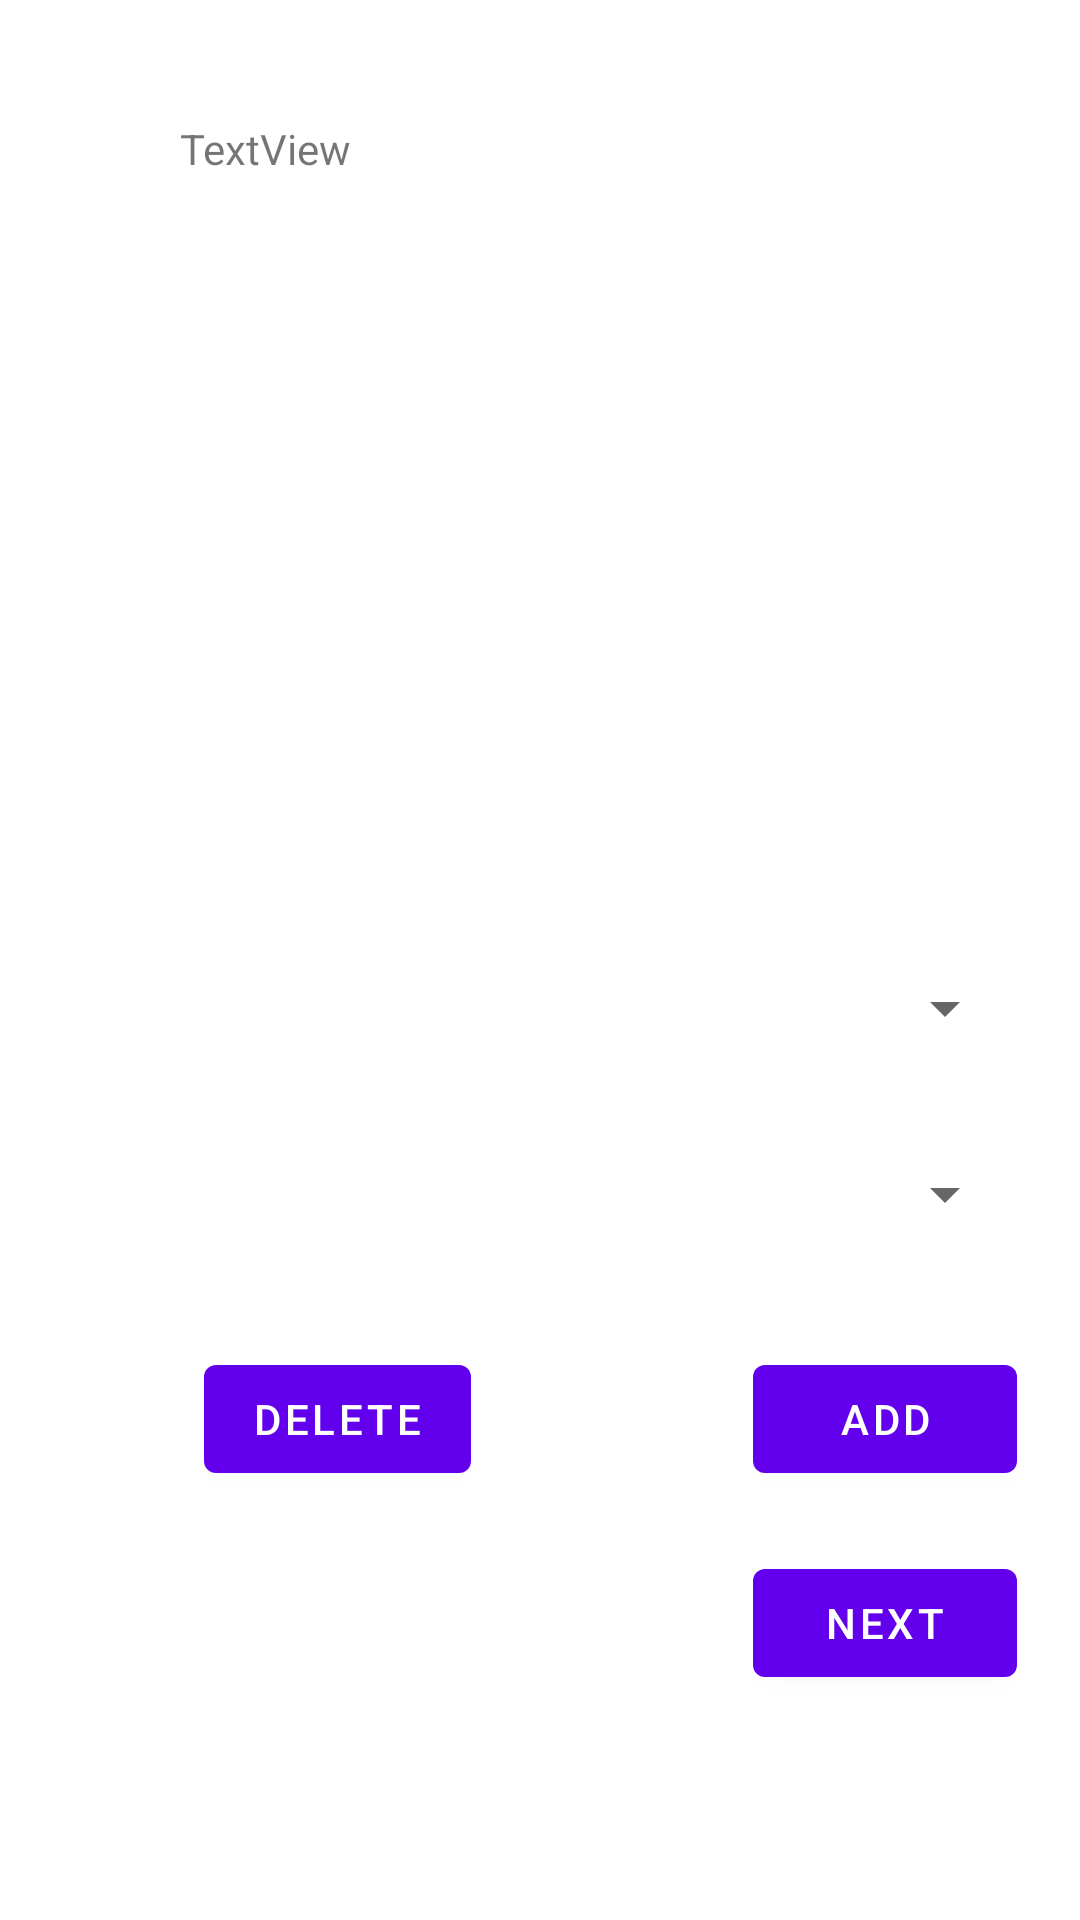

Write the Android layout XML for this screen, with the resource values it uses.
<!-- AndroidManifest.xml: application theme Theme.DegreeAuditMobile -->
<!-- res/layout/activity_edit_class.xml -->
<?xml version="1.0" encoding="utf-8"?>
<androidx.constraintlayout.widget.ConstraintLayout xmlns:android="http://schemas.android.com/apk/res/android"
    xmlns:app="http://schemas.android.com/apk/res-auto"
    xmlns:tools="http://schemas.android.com/tools"
    android:layout_width="match_parent"
    android:layout_height="match_parent"
    tools:context=".UI.Activity.EditClassActivity">

    <TextView
        android:id="@+id/editDisplayClassesTV"
        android:layout_width="285dp"
        android:layout_height="247dp"
        android:layout_marginStart="60dp"
        android:layout_marginTop="40dp"
        android:text="TextView"
        app:layout_constraintStart_toStartOf="parent"
        app:layout_constraintTop_toTopOf="parent" />

    <Spinner
        android:id="@+id/editClassList"
        android:layout_width="271dp"
        android:layout_height="50dp"
        android:layout_marginStart="8dp"
        android:layout_marginTop="24dp"
        app:layout_constraintStart_toStartOf="@+id/editDisplayClassesTV"
        app:layout_constraintTop_toBottomOf="@+id/editDisplayClassesTV" />

    <Spinner
        android:id="@+id/editClassGradeSpinner"
        android:layout_width="271dp"
        android:layout_height="50dp"
        android:layout_marginStart="8dp"
        android:layout_marginTop="12dp"
        app:layout_constraintStart_toStartOf="@+id/editDisplayClassesTV"
        app:layout_constraintTop_toBottomOf="@+id/editClassList" />

    <Button
        android:id="@+id/editDeleteClass"
        android:layout_width="wrap_content"
        android:layout_height="wrap_content"
        android:layout_marginTop="88dp"
        android:text="@string/editDeleteClassText"
        app:layout_constraintStart_toStartOf="@+id/editClassList"
        app:layout_constraintTop_toBottomOf="@+id/editClassList" />

    <Button
        android:id="@+id/editAddClass"
        android:layout_width="wrap_content"
        android:layout_height="wrap_content"
        android:text="@string/editAddClassText"
        app:layout_constraintEnd_toEndOf="@+id/editClassList"
        app:layout_constraintTop_toTopOf="@+id/editDeleteClass" />

    <Button
        android:id="@+id/editNextPage"
        android:layout_width="wrap_content"
        android:layout_height="wrap_content"
        android:layout_marginTop="20dp"
        android:text="@string/next"
        app:layout_constraintEnd_toEndOf="@+id/editAddClass"
        app:layout_constraintTop_toBottomOf="@+id/editAddClass" />
</androidx.constraintlayout.widget.ConstraintLayout>
<!-- resources referenced by this layout -->
<resources>
  <string name="editAddClassText">Add</string>
  <string name="editDeleteClassText">Delete</string>
  <string name="next">Next</string>
  <style name="Theme.DegreeAuditMobile" parent="Theme.MaterialComponents.DayNight.DarkActionBar">
          
          <item name="colorPrimary">@color/purple_500</item>
          <item name="colorPrimaryVariant">@color/purple_700</item>
          <item name="colorOnPrimary">@color/white</item>
          
          <item name="colorSecondary">@color/teal_200</item>
          <item name="colorSecondaryVariant">@color/teal_700</item>
          <item name="colorOnSecondary">@color/black</item>
          
          <item name="android:statusBarColor" tools:targetApi="l">?attr/colorPrimaryVariant</item>
          
      </style>
  <!-- not gathered from this repository: default colours our renderer supplied (Android Studio template values) -->
  <color name="purple_500">#FF6200EE</color>
  <color name="purple_700">#FF3700B3</color>
  <color name="teal_200">#FF03DAC5</color>
  <color name="teal_700">#FF018786</color>
  <color name="black">#FF000000</color>
  <color name="white">#FFFFFFFF</color>
</resources>
